Photos from the image-classification dataset "processed" in the GitHub repository Devaguru11/kidney-stone-cnn. Its 4 classes are: cyst, normal, stone, tumour.

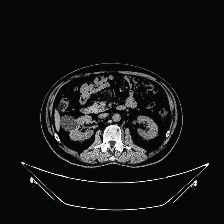
Label: cyst

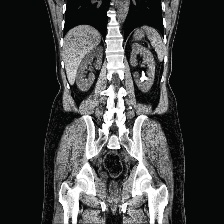
Label: stone

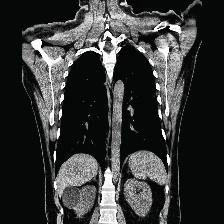
Label: cyst

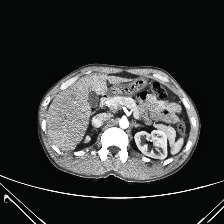
Label: normal

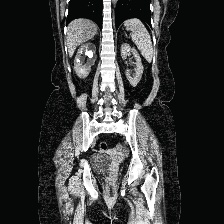
Label: stone

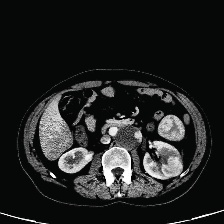
Label: tumour
